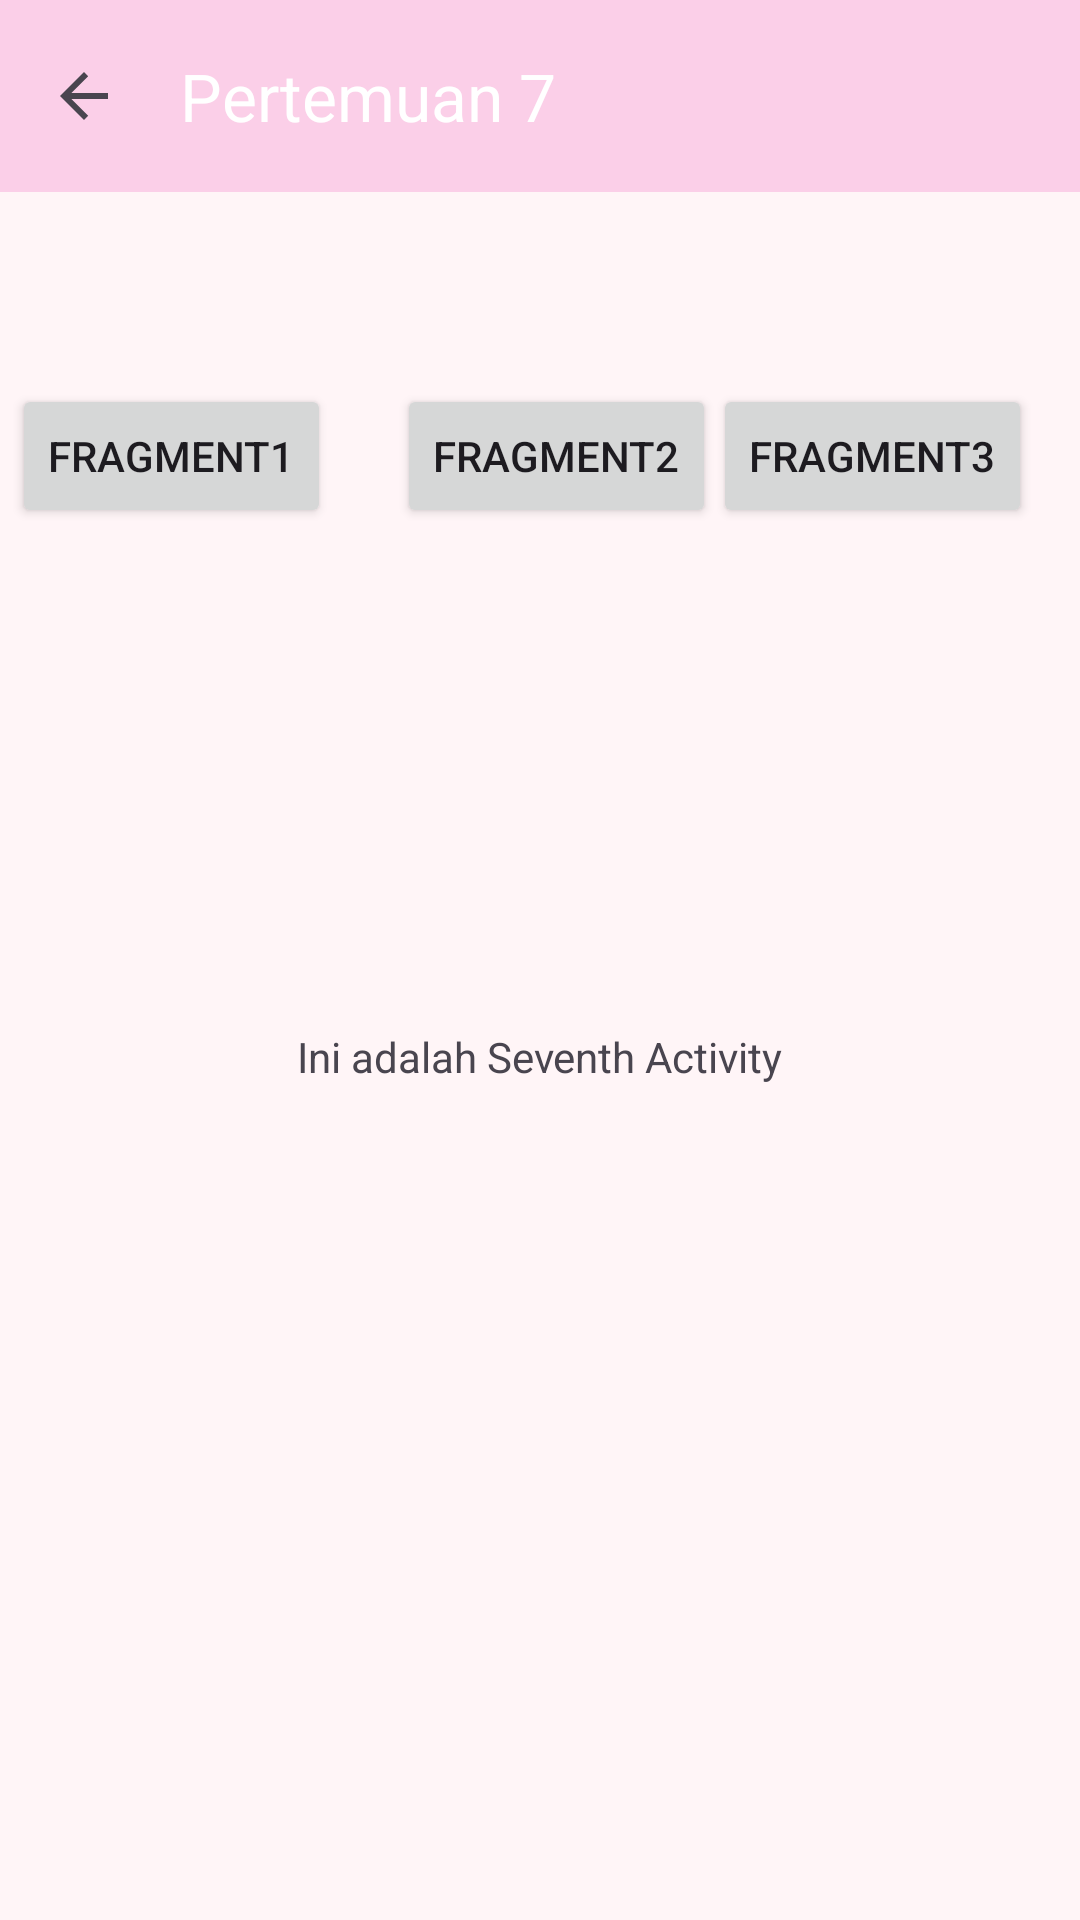

Android layout source for this screen:
<!-- AndroidManifest.xml: application theme Theme.OzoraApps -->
<!-- res/layout/activity_seventh.xml -->
<?xml version="1.0" encoding="utf-8"?>
<androidx.constraintlayout.widget.ConstraintLayout xmlns:android="http://schemas.android.com/apk/res/android"
    xmlns:app="http://schemas.android.com/apk/res-auto"
    xmlns:tools="http://schemas.android.com/tools"
    android:id="@+id/main"
    android:layout_width="match_parent"
    android:layout_height="match_parent"
    tools:context=".Home.pertemuan_7.SeventhActivity">

    <com.google.android.material.appbar.AppBarLayout
        android:id="@+id/appBarLayout"
        android:layout_width="match_parent"
        android:layout_height="wrap_content"
        app:layout_constraintTop_toTopOf="parent">

        <com.google.android.material.appbar.MaterialToolbar
            android:id="@+id/toolbar"
            android:layout_width="match_parent"
            android:layout_height="?attr/actionBarSize"
            android:background="?attr/colorPrimary"
            app:navigationIcon="@drawable/abc_ic_ab_back_material"
            app:title="Pertemuan 7"
            app:titleTextColor="@android:color/white" />

    </com.google.android.material.appbar.AppBarLayout>

    <TextView
        android:id="@+id/textView"
        android:layout_width="wrap_content"
        android:layout_height="wrap_content"
        android:text="Ini adalah Seventh Activity"
        app:layout_constraintBottom_toBottomOf="parent"
        app:layout_constraintEnd_toEndOf="parent"
        app:layout_constraintStart_toStartOf="parent"
        app:layout_constraintTop_toBottomOf="@+id/appBarLayout" />

    <Button
        android:id="@+id/buttonFragment1"
        android:layout_width="wrap_content"
        android:layout_height="wrap_content"
        android:layout_marginStart="4dp"
        android:text="Fragment1"
        app:layout_constraintStart_toStartOf="parent"
        app:layout_constraintTop_toTopOf="@+id/buttonFragment2" />

    <Button
        android:id="@+id/buttonFragment2"
        android:layout_width="wrap_content"
        android:layout_height="wrap_content"
        android:layout_marginStart="129dp"
        android:layout_marginTop="64dp"
        android:text="Fragment2"
        app:layout_constraintEnd_toStartOf="@+id/buttonFragment3"
        app:layout_constraintStart_toStartOf="@+id/buttonFragment1"
        app:layout_constraintTop_toBottomOf="@+id/appBarLayout" />

    <Button
        android:id="@+id/buttonFragment3"
        android:layout_width="wrap_content"
        android:layout_height="wrap_content"
        android:layout_marginEnd="16dp"
        android:text="Fragment3"
        app:layout_constraintEnd_toEndOf="parent"
        app:layout_constraintTop_toTopOf="@+id/buttonFragment2" />

    <FrameLayout
        android:id="@+id/fragment_container"
        android:layout_width="match_parent"
        android:layout_height="0dp"
        android:layout_marginTop="20dp"
        app:layout_constraintBottom_toBottomOf="parent"
        app:layout_constraintTop_toBottomOf="@+id/buttonFragment2" />

</androidx.constraintlayout.widget.ConstraintLayout>
<!-- resources referenced by this layout -->
<resources>
  <style name="Theme.OzoraApps" parent="Base.Theme.OzoraApps" />
  <style name="Base.Theme.OzoraApps" parent="Theme.Material3.DayNight.NoActionBar">
          
          <item name="colorPrimary">#FBCFE8</item> 
          <item name="colorOnPrimary">#9D174D</item>
          <item name="colorPrimaryContainer">#FCE7F3</item>
          <item name="colorOnPrimaryContainer">#9D174D</item>
  
          <item name="colorSecondary">#F9A8D4</item>
          <item name="colorOnSecondary">#FFFFFF</item>
          <item name="colorSecondaryContainer">#FDF2F8</item>
          <item name="colorOnSecondaryContainer">#9D174D</item>
  
          <item name="android:windowBackground">#FFF5F7</item>
          <item name="android:statusBarColor">#FBCFE8</item>
  
          
          <item name="materialButtonStyle">@style/Widget.Material3.Button.TonalButton</item>
      </style>
</resources>
